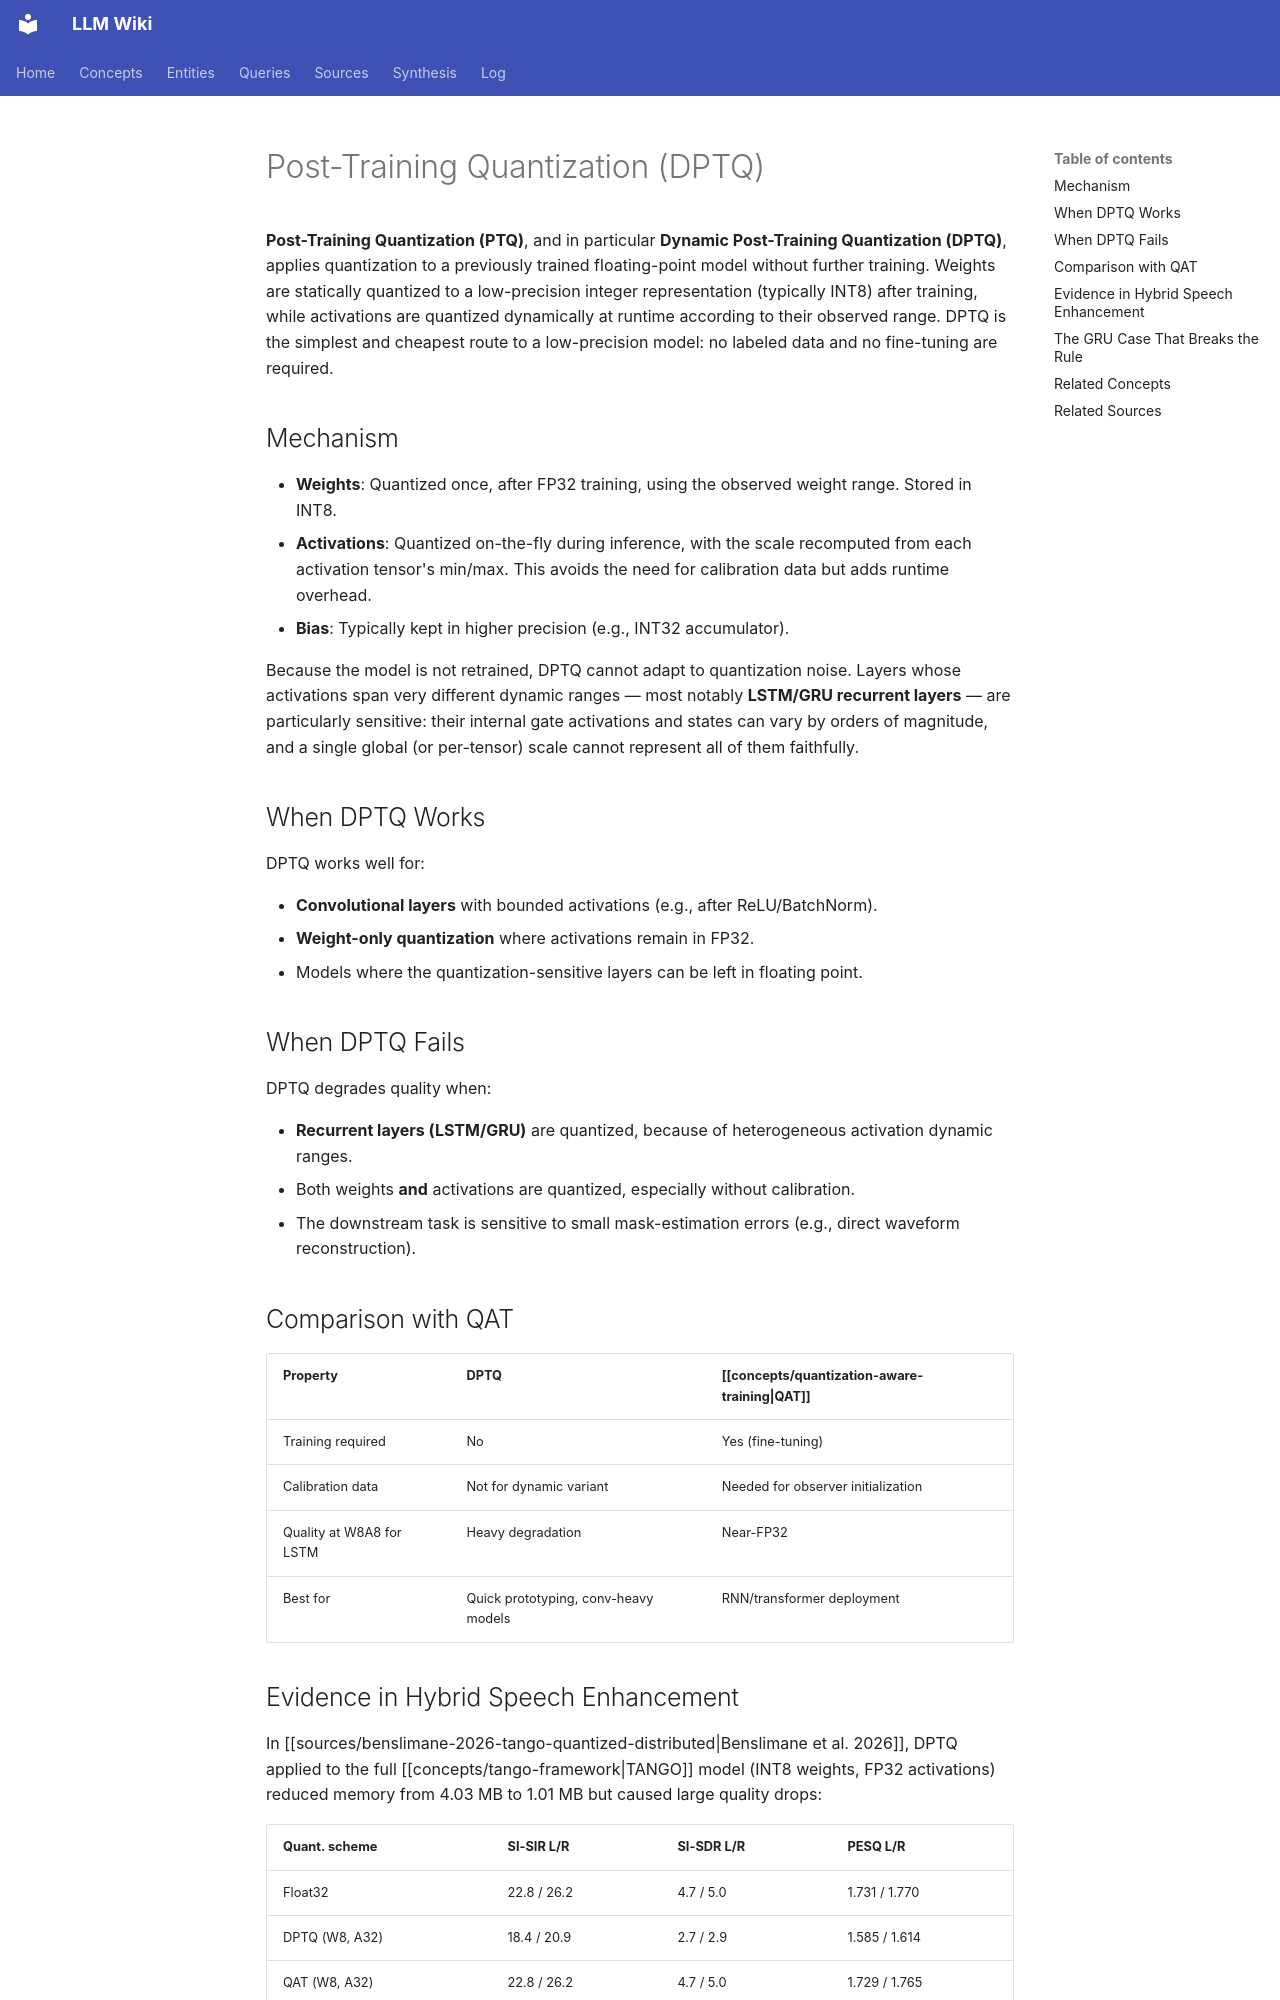

repository: proudzhu/llm-wiki · page: concepts/post-training-quantization.html · generator: mkdocs

---
type: concept
created: 2026-07-16
updated: 2026-11-07
sources:
  - raw/papers/benslimane-2026-tango-quantized-distributed/full-text.md
  - raw/papers/liu-2024-lightweight-dl-survey/full-text.md
  - raw/papers/le-2026-efficient-nn-tinyml-review/full-text.md
  - raw/papers/kim-2026-faster-enhancer/full-text.md
  - raw/papers/laroche-2026-lisenet-embedded/full-text.md
tags:
  - neural-network
  - quantization
  - model-compression
  - speech-enhancement
  - low-precision
---

# Post-Training Quantization (DPTQ)

**Post-Training Quantization (PTQ)**, and in particular **Dynamic Post-Training Quantization (DPTQ)**, applies quantization to a previously trained floating-point model without further training. Weights are statically quantized to a low-precision integer representation (typically INT8) after training, while activations are quantized dynamically at runtime according to their observed range. DPTQ is the simplest and cheapest route to a low-precision model: no labeled data and no fine-tuning are required.

## Mechanism

- **Weights**: Quantized once, after FP32 training, using the observed weight range. Stored in INT8.
- **Activations**: Quantized on-the-fly during inference, with the scale recomputed from each activation tensor's min/max. This avoids the need for calibration data but adds runtime overhead.
- **Bias**: Typically kept in higher precision (e.g., INT32 accumulator).

Because the model is not retrained, DPTQ cannot adapt to quantization noise. Layers whose activations span very different dynamic ranges — most notably **LSTM/GRU recurrent layers** — are particularly sensitive: their internal gate activations and states can vary by orders of magnitude, and a single global (or per-tensor) scale cannot represent all of them faithfully.

## When DPTQ Works

DPTQ works well for:

- **Convolutional layers** with bounded activations (e.g., after ReLU/BatchNorm).
- **Weight-only quantization** where activations remain in FP32.
- Models where the quantization-sensitive layers can be left in floating point.

## When DPTQ Fails

DPTQ degrades quality when:

- **Recurrent layers (LSTM/GRU)** are quantized, because of heterogeneous activation dynamic ranges.
- Both weights **and** activations are quantized, especially without calibration.
- The downstream task is sensitive to small mask-estimation errors (e.g., direct waveform reconstruction).

## Comparison with QAT

| Property | DPTQ | [[concepts/quantization-aware-training\|QAT]] |
|----------|------|------|
| Training required | No | Yes (fine-tuning) |
| Calibration data | Not for dynamic variant | Needed for observer initialization |
| Quality at W8A8 for LSTM | Heavy degradation | Near-FP32 |
| Best for | Quick prototyping, conv-heavy models | RNN/transformer deployment |

## Evidence in Hybrid Speech Enhancement

In [[sources/benslimane-2026-tango-quantized-distributed|Benslimane et al. 2026]], DPTQ applied to the full [[concepts/tango-framework|TANGO]] model (INT8 weights, FP32 activations) reduced memory from 4.03 MB to 1.01 MB but caused large quality drops:

| Quant. scheme | SI-SIR L/R | SI-SDR L/R | PESQ L/R |
|---------------|------------|------------|----------|
| Float32 | 22.8 / 26.2 | 4.7 / 5.0 | 1.731 / 1.770 |
| DPTQ (W8, A32) | 18.4 / 20.9 | 2.7 / 2.9 | 1.585 / 1.614 |
| QAT (W8, A32) | 22.8 / 26.2 | 4.7 / 5.0 | 1.729 / 1.765 |

Weight-only QAT recovers essentially all of the FP32 quality, confirming that the LSTM activations are the bottleneck for DPTQ.
